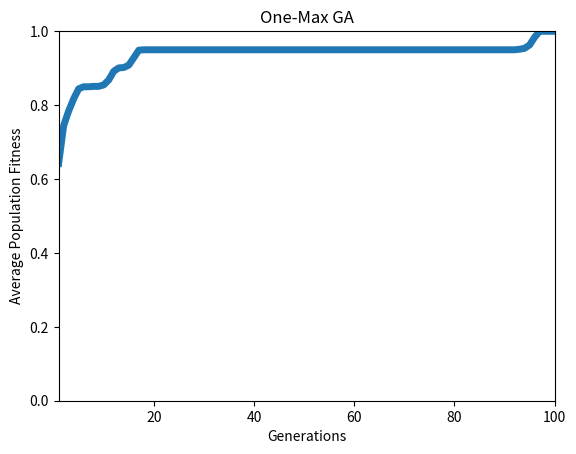

Write Python code to recreate this figure.
import random
import matplotlib.pyplot as plt
import numpy as np
from matplotlib import colors
from matplotlib.ticker import PercentFormatter


def one_max_problem():
    print("Starting one max problem")
    population_size = 100
    # crossover, mutation and elitism must add to 1.0
    crossover_percentage = 0.8
    mutation_percentage = 0.01
    elitism_percentage = 0.19

    representation_length = 20
    number_of_individuals_for_crossover = int(population_size * crossover_percentage)
    number_of_individuals_for_mutation = int(population_size * mutation_percentage)
    number_of_individuals_for_elitism = int(population_size * elitism_percentage)
    max_number_bits_flip_mutation = 1
    k_ways = 4
    generations = 100
    population = []
    average_generation_fitness = []

    # Initialise population
    for i in range(population_size):
        # getrandbits often gives a values less than the specified number so generating larger bit size and slicing 20
        representation = str(bin(random.getrandbits(30))[2:22])
        chromosome = {'representation': representation, 'fitness': fitness_function(representation,
                                                                                    representation_length)}
        population.append(chromosome)

    # Evolve
    for generation in range(generations):
        temp_population = []
        # Apply crossover
        crossover(temp_population, number_of_individuals_for_crossover, population, population_size, k_ways,
                  representation_length)

        # Apply mutation
        mutation(temp_population, number_of_individuals_for_mutation, population, population_size, k_ways, 
                 representation_length, max_number_bits_flip_mutation)

        # Perform elitism to complete population for next generation
        elitism(temp_population, number_of_individuals_for_elitism, population, population_size, k_ways)

        # Assemble crossover, mutation and elitism by setting population for next generation
        population = temp_population

        # Average fitness of population
        average = 0
        for individual in population:
            average += individual['fitness']
        average /= population_size
        average_generation_fitness.append(average)
        print("Generation: ", generation, format(average, ".3f"))

    # Output matplotlib graph
    graph_results(average_generation_fitness, generations, "One-Max GA")


def graph_results(average_generation_fitness, generations, title):
    plt.rc('axes')
    x = list(range(1, generations + 1))
    plt.plot(x, average_generation_fitness, linewidth=5)
    plt.xlim(1, generations)
    plt.ylim(0, 1)
    plt.xlabel("Generations")
    plt.ylabel("Average Population Fitness")
    plt.title(title)
    plt.show()


def elitism(temp_population, number_of_individuals_for_elitism, population, population_size, k_ways):
    for i in range(number_of_individuals_for_elitism):
        temp_population.append(k_ways_tournament_selection(population, population_size, k_ways))


def mutation(temp_population, number_of_individuals_for_mutation, population, population_size, k_ways,
             representation_length, max_number_bits_flip_mutation):
    individuals_to_mutate = []
    for i in range(number_of_individuals_for_mutation):
        individuals_to_mutate.append(k_ways_tournament_selection(population, population_size, k_ways))
    for individual in individuals_to_mutate:
        temp_population.append(mutate_bit_string(individual, representation_length, max_number_bits_flip_mutation))


def mutate_bit_string(individual, representation_length, max_number_bits_flip_mutation):
    number_of_bits_to_flip = random.randint(1, max_number_bits_flip_mutation)
    for i in range(number_of_bits_to_flip):
        position_to_flip = random.randint(0, 19)
        value = individual['representation'][position_to_flip]
        if individual['representation'][position_to_flip] == '1':
            individual['representation'] = individual['representation'][:position_to_flip] + "0" + \
                                           individual['representation'][position_to_flip + 1:]
        elif individual['representation'][position_to_flip] == '0':
            individual['representation'] = individual['representation'][:position_to_flip] + "1" + \
                                           individual['representation'][position_to_flip + 1:]
    individual['fitness'] = fitness_function(individual['representation'], representation_length)
    return individual


def crossover(temp_population, number_of_individuals_for_crossover, population, population_size, k_ways,
              representation_length):
    crossover_parents = []
    for i in range(number_of_individuals_for_crossover):
        crossover_parents.append(k_ways_tournament_selection(population, population_size, k_ways))
    index = 1
    while index < len(crossover_parents):
        crossover_one, crossover_two = crossover_bit_strings(crossover_parents[index - 1], crossover_parents[index],
                                                             representation_length)
        temp_population.append(crossover_one)
        temp_population.append(crossover_two)
        index += 2


def crossover_bit_strings(individual_one, individual_two, representation_length):
    crossover_one_representation = individual_one['representation'][0:10] + individual_two['representation'][10:20]
    crossover_two_representation = individual_two['representation'][0:10] + individual_one['representation'][10:20]
    crossover_one = {'representation': crossover_one_representation, 'fitness': fitness_function(
        crossover_one_representation, representation_length)}
    crossover_two = {'representation': crossover_two_representation, 'fitness': fitness_function(
        crossover_two_representation, representation_length)}
    return crossover_one, crossover_two


def fitness_function(individual, representation_length):
    return individual.count('1') / representation_length


def k_ways_tournament_selection(population, population_size, k_ways):
    k_random_indices = [random.randint(0, population_size - 1) for k in range(k_ways)]
    max_value = 0
    location = 0
    for k in k_random_indices:
        individual_checking = population[k]
        if individual_checking['fitness'] > max_value:
            max_value = individual_checking['fitness']
            location = k
    parent_selected = population[location]
    return parent_selected


def main():
    print("Starting program")
    one_max_problem()


if __name__ == '__main__':
    main()
